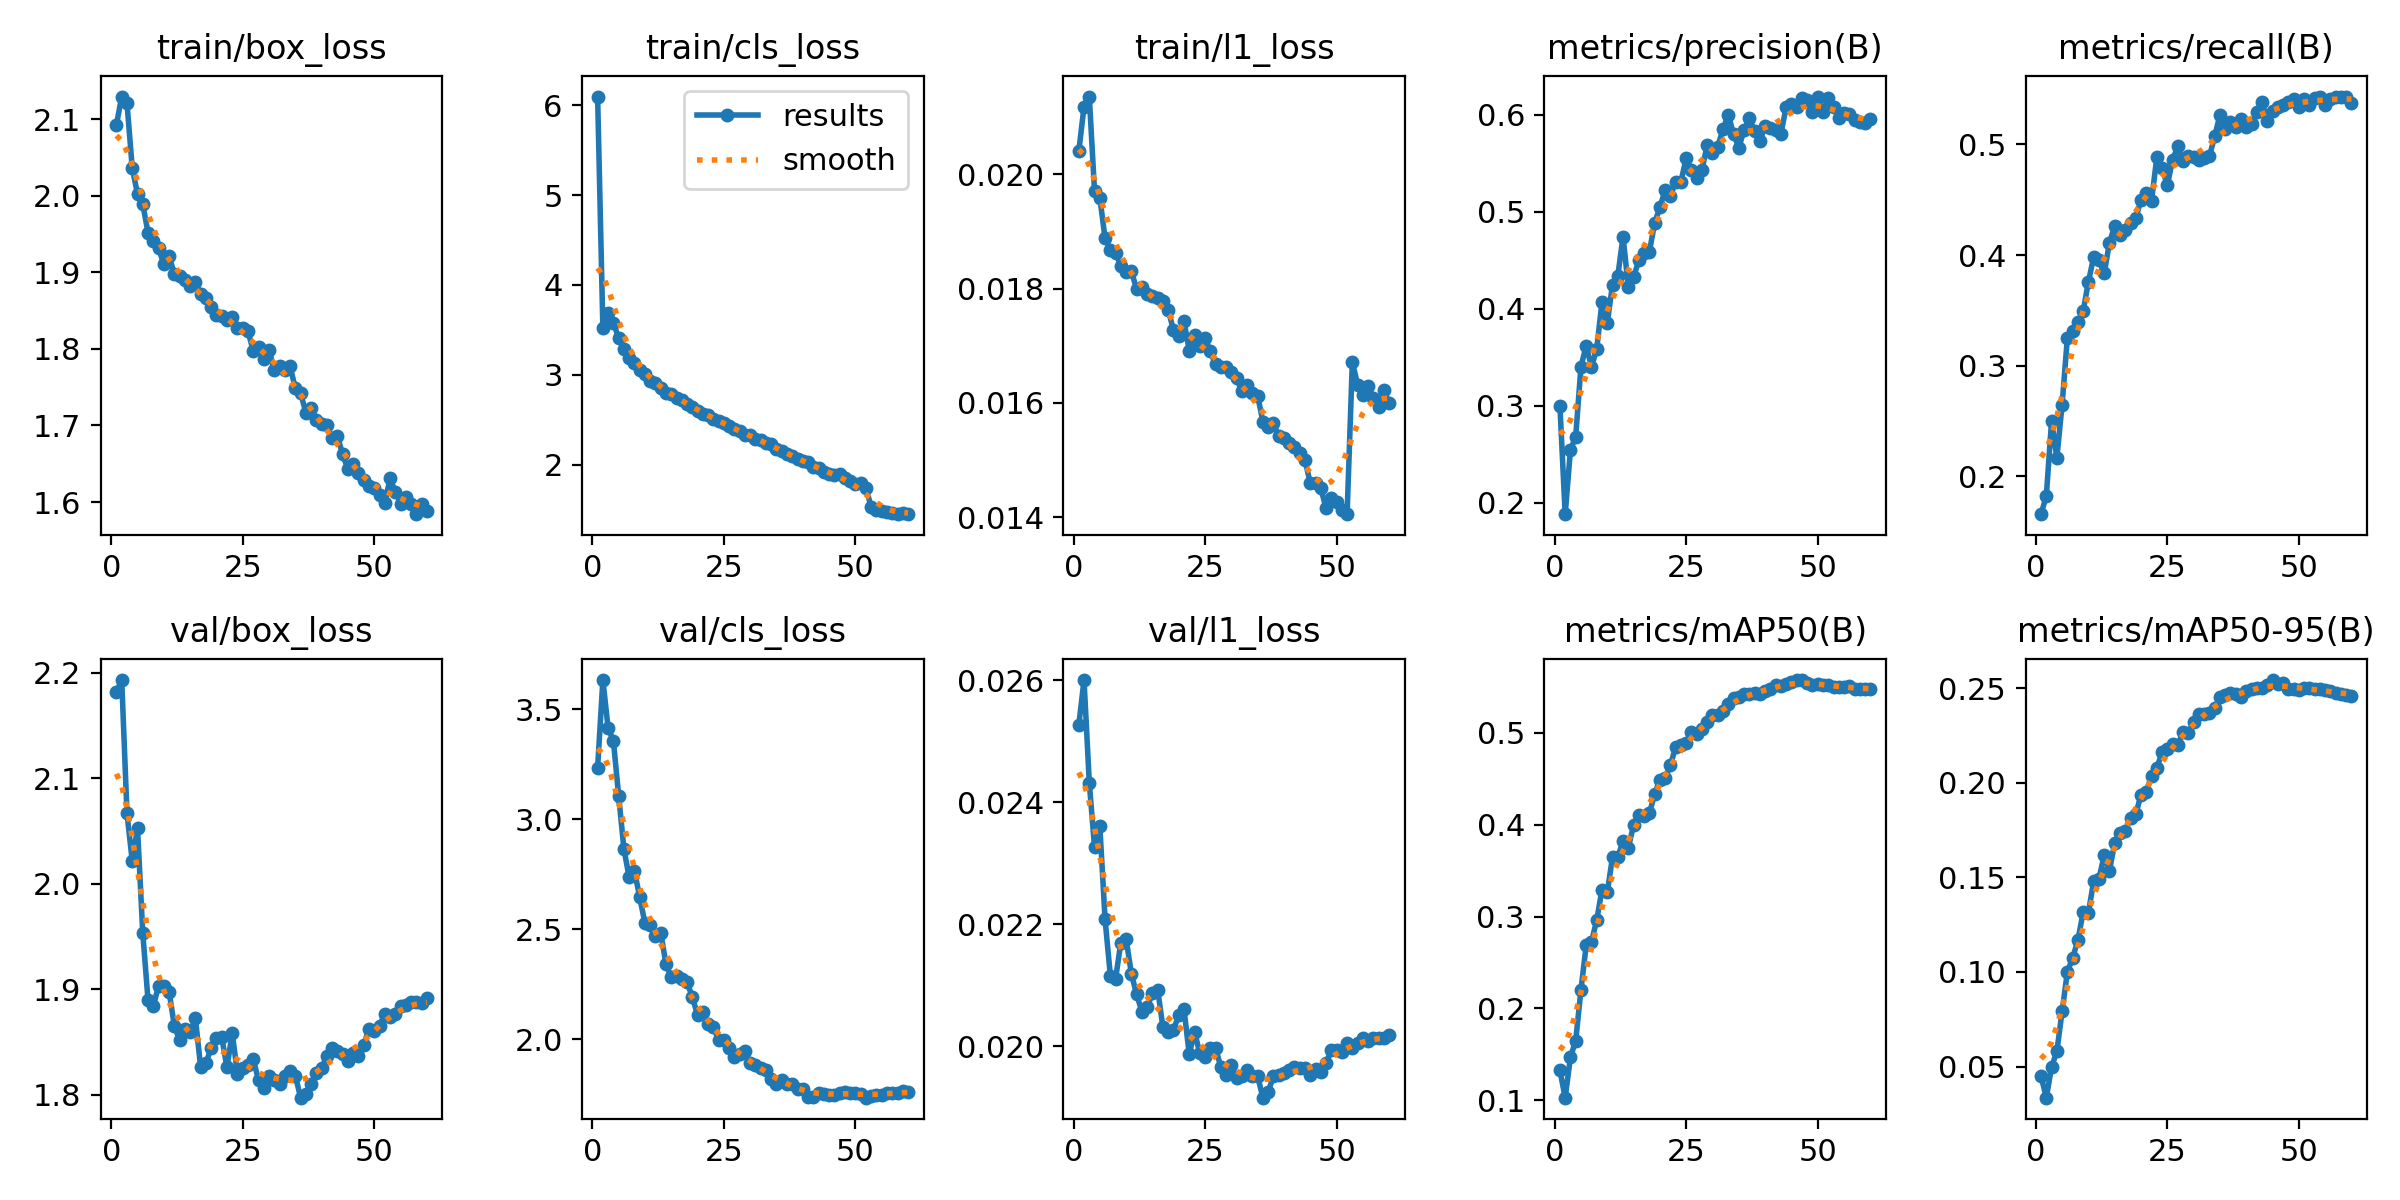

The data file committed next to this chart (first rows):
epoch, time, train/box_loss, train/cls_loss, train/l1_loss, metrics/precision(B), metrics/recall(B), metrics/mAP50(B), metrics/mAP50-95(B), val/box_loss, val/cls_loss, val/l1_loss, lr/pg0, lr/pg1, lr/pg2, lr/pg3, lr/pg4, lr/pg5, lr/pg6, lr/pg7
1, 702.5, 2.093, 6.097, 0.0204, 0.3, 0.1659, 0.1326, 0.04495, 2.182, 3.234, 0.02526, 0.01498, 0.004995, 0.01498, 0.004995, 0.01498, 0.004995, 0.01498, 0.004995
2, 1365, 2.129, 3.522, 0.02118, 0.1883, 0.1825, 0.1028, 0.03354, 2.193, 3.632, 0.026, 0.02996, 0.009988, 0.02996, 0.009988, 0.02996, 0.009988, 0.02996, 0.009988
3, 2020, 2.121, 3.686, 0.02136, 0.2542, 0.2502, 0.1467, 0.04982, 2.067, 3.412, 0.02432, 0.02992, 0.009973, 0.02992, 0.009973, 0.02992, 0.009973, 0.02992, 0.009973
4, 2677, 2.036, 3.579, 0.0197, 0.2683, 0.217, 0.1649, 0.05797, 2.022, 3.355, 0.02326, 0.02982, 0.009939, 0.02982, 0.009939, 0.02982, 0.009939, 0.02982, 0.009939
5, 3331, 2.002, 3.41, 0.01959, 0.3402, 0.2649, 0.2203, 0.07923, 2.053, 3.105, 0.02361, 0.02968, 0.009892, 0.02968, 0.009892, 0.02968, 0.009892, 0.02968, 0.009892
6, 3986, 1.989, 3.292, 0.01888, 0.362, 0.3253, 0.2687, 0.1, 1.953, 2.864, 0.02208, 0.02949, 0.009831, 0.02949, 0.009831, 0.02949, 0.009831, 0.02949, 0.009831
7, 4641, 1.952, 3.189, 0.01868, 0.3399, 0.3318, 0.2723, 0.1074, 1.89, 2.735, 0.02116, 0.02927, 0.009758, 0.02927, 0.009758, 0.02927, 0.009758, 0.02927, 0.009758
8, 5298, 1.94, 3.132, 0.01863, 0.3587, 0.3391, 0.2963, 0.1168, 1.884, 2.764, 0.02111, 0.02901, 0.009671, 0.02901, 0.009671, 0.02901, 0.009671, 0.02901, 0.009671
9, 5955, 1.932, 3.057, 0.0184, 0.4073, 0.3492, 0.3293, 0.1316, 1.903, 2.645, 0.0217, 0.02872, 0.009572, 0.02872, 0.009572, 0.02872, 0.009572, 0.02872, 0.009572
10, 6613, 1.91, 3.004, 0.01829, 0.3853, 0.376, 0.3262, 0.1313, 1.903, 2.526, 0.02176, 0.02838, 0.00946, 0.02838, 0.00946, 0.02838, 0.00946, 0.02838, 0.00946
11, 7270, 1.921, 2.928, 0.0183, 0.4247, 0.3981, 0.365, 0.1481, 1.898, 2.519, 0.02119, 0.02801, 0.009337, 0.02801, 0.009337, 0.02801, 0.009337, 0.02801, 0.009337
12, 7927, 1.898, 2.904, 0.01799, 0.4337, 0.3953, 0.365, 0.1493, 1.865, 2.468, 0.02085, 0.0276, 0.009201, 0.0276, 0.009201, 0.0276, 0.009201, 0.0276, 0.009201
13, 8584, 1.895, 2.853, 0.01803, 0.4741, 0.3834, 0.3818, 0.1617, 1.852, 2.484, 0.02057, 0.02716, 0.009055, 0.02716, 0.009055, 0.02716, 0.009055, 0.02716, 0.009055
14, 9240, 1.89, 2.797, 0.01791, 0.4227, 0.4112, 0.3747, 0.1536, 1.862, 2.339, 0.02064, 0.02669, 0.008897, 0.02669, 0.008897, 0.02669, 0.008897, 0.02669, 0.008897
15, 9897, 1.882, 2.782, 0.01787, 0.4323, 0.4264, 0.3995, 0.1683, 1.86, 2.282, 0.02087, 0.02619, 0.008729, 0.02619, 0.008729, 0.02619, 0.008729, 0.02619, 0.008729
16, 10554, 1.887, 2.739, 0.01784, 0.45, 0.4177, 0.411, 0.1737, 1.873, 2.286, 0.02093, 0.02565, 0.00855, 0.02565, 0.00855, 0.02565, 0.00855, 0.02565, 0.00855
17, 11211, 1.872, 2.725, 0.01779, 0.4574, 0.4229, 0.4092, 0.1747, 1.826, 2.275, 0.02031, 0.02509, 0.008362, 0.02509, 0.008362, 0.02509, 0.008362, 0.02509, 0.008362
18, 11868, 1.866, 2.676, 0.01763, 0.4584, 0.4288, 0.4123, 0.1815, 1.83, 2.258, 0.02024, 0.0245, 0.008165, 0.0245, 0.008165, 0.0245, 0.008165, 0.0245, 0.008165
19, 12524, 1.855, 2.645, 0.01727, 0.488, 0.4336, 0.4332, 0.1833, 1.845, 2.191, 0.02027, 0.02388, 0.00796, 0.02388, 0.00796, 0.02388, 0.00796, 0.02388, 0.00796
20, 13179, 1.844, 2.6, 0.01716, 0.5047, 0.4498, 0.449, 0.1938, 1.854, 2.109, 0.02051, 0.02324, 0.007746, 0.02324, 0.007746, 0.02324, 0.007746, 0.02324, 0.007746
21, 13836, 1.843, 2.568, 0.01743, 0.5218, 0.4557, 0.451, 0.1952, 1.855, 2.122, 0.02061, 0.02258, 0.007525, 0.02258, 0.007525, 0.02258, 0.007525, 0.02258, 0.007525
22, 14493, 1.838, 2.55, 0.01691, 0.5162, 0.4492, 0.4644, 0.2037, 1.826, 2.067, 0.01987, 0.02189, 0.007297, 0.02189, 0.007297, 0.02189, 0.007297, 0.02189, 0.007297
23, 15149, 1.841, 2.51, 0.01718, 0.5309, 0.4883, 0.4848, 0.2079, 1.859, 2.053, 0.02024, 0.02119, 0.007063, 0.02119, 0.007063, 0.02119, 0.007063, 0.02119, 0.007063
24, 15805, 1.827, 2.486, 0.017, 0.5309, 0.4785, 0.4869, 0.2161, 1.82, 1.997, 0.01989, 0.02047, 0.006824, 0.02047, 0.006824, 0.02047, 0.006824, 0.02047, 0.006824
25, 16463, 1.827, 2.46, 0.01713, 0.555, 0.463, 0.4889, 0.218, 1.825, 1.997, 0.01982, 0.01974, 0.00658, 0.01974, 0.00658, 0.01974, 0.00658, 0.01974, 0.00658
26, 17121, 1.823, 2.432, 0.0169, 0.5429, 0.4861, 0.5004, 0.2203, 1.829, 1.961, 0.01998, 0.01899, 0.006331, 0.01899, 0.006331, 0.01899, 0.006331, 0.01899, 0.006331
27, 17780, 1.797, 2.401, 0.01667, 0.5343, 0.4981, 0.499, 0.22, 1.834, 1.919, 0.01998, 0.01824, 0.006079, 0.01824, 0.006079, 0.01824, 0.006079, 0.01824, 0.006079
28, 18438, 1.803, 2.373, 0.01663, 0.5432, 0.4847, 0.5037, 0.2271, 1.814, 1.931, 0.01966, 0.01747, 0.005824, 0.01747, 0.005824, 0.01747, 0.005824, 0.01747, 0.005824
29, 19095, 1.787, 2.331, 0.01663, 0.5688, 0.4894, 0.5122, 0.2263, 1.807, 1.944, 0.01953, 0.0167, 0.005567, 0.0167, 0.005567, 0.0167, 0.005567, 0.0167, 0.005567
30, 19753, 1.799, 2.331, 0.01654, 0.5606, 0.4889, 0.5194, 0.2324, 1.818, 1.891, 0.01969, 0.01593, 0.005309, 0.01593, 0.005309, 0.01593, 0.005309, 0.01593, 0.005309
31, 20410, 1.772, 2.286, 0.01643, 0.5671, 0.4855, 0.5196, 0.2362, 1.814, 1.883, 0.01948, 0.01515, 0.00505, 0.01515, 0.00505, 0.01515, 0.00505, 0.01515, 0.00505
32, 21068, 1.778, 2.27, 0.0162, 0.5849, 0.4877, 0.524, 0.2362, 1.811, 1.867, 0.01952, 0.01437, 0.004791, 0.01437, 0.004791, 0.01437, 0.004791, 0.01437, 0.004791
33, 21725, 1.772, 2.237, 0.01631, 0.5998, 0.4891, 0.531, 0.2369, 1.818, 1.858, 0.01962, 0.0136, 0.004533, 0.0136, 0.004533, 0.0136, 0.004533, 0.0136, 0.004533
34, 22384, 1.777, 2.227, 0.01617, 0.5801, 0.5074, 0.5383, 0.2394, 1.823, 1.818, 0.01951, 0.01283, 0.004276, 0.01283, 0.004276, 0.01283, 0.004276, 0.01283, 0.004276
35, 23042, 1.748, 2.177, 0.01612, 0.566, 0.5265, 0.5394, 0.2454, 1.818, 1.795, 0.01951, 0.01206, 0.004021, 0.01206, 0.004021, 0.01206, 0.004021, 0.01206, 0.004021
36, 23702, 1.742, 2.154, 0.01567, 0.5839, 0.5137, 0.5426, 0.2466, 1.797, 1.816, 0.01916, 0.01131, 0.003769, 0.01131, 0.003769, 0.01131, 0.003769, 0.01131, 0.003769
37, 24361, 1.717, 2.124, 0.01557, 0.5961, 0.52, 0.5422, 0.2477, 1.801, 1.794, 0.01926, 0.01056, 0.00352, 0.01056, 0.00352, 0.01056, 0.00352, 0.01056, 0.00352
38, 25020, 1.723, 2.099, 0.01564, 0.583, 0.5159, 0.5431, 0.2469, 1.81, 1.794, 0.01951, 0.009828, 0.003276, 0.009828, 0.003276, 0.009828, 0.003276, 0.009828, 0.003276
39, 25679, 1.708, 2.068, 0.01542, 0.5729, 0.5225, 0.5427, 0.2452, 1.821, 1.772, 0.01953, 0.00911, 0.003037, 0.00911, 0.003037, 0.00911, 0.003037, 0.00911, 0.003037
40, 26337, 1.702, 2.039, 0.01539, 0.5879, 0.5158, 0.5457, 0.2483, 1.826, 1.772, 0.01956, 0.008408, 0.002803, 0.008408, 0.002803, 0.008408, 0.002803, 0.008408, 0.002803
41, 26996, 1.701, 2.029, 0.01529, 0.5866, 0.5181, 0.5475, 0.2497, 1.836, 1.737, 0.01962, 0.007725, 0.002575, 0.007725, 0.002575, 0.007725, 0.002575, 0.007725, 0.002575
42, 27655, 1.683, 1.978, 0.01522, 0.5841, 0.5296, 0.5521, 0.2503, 1.845, 1.735, 0.01967, 0.007062, 0.002354, 0.007062, 0.002354, 0.007062, 0.002354, 0.007062, 0.002354
43, 28315, 1.686, 1.968, 0.01512, 0.5804, 0.5384, 0.5505, 0.2501, 1.841, 1.753, 0.01965, 0.006421, 0.00214, 0.006421, 0.00214, 0.006421, 0.00214, 0.006421, 0.00214
44, 28976, 1.662, 1.918, 0.015, 0.6074, 0.5209, 0.5528, 0.2516, 1.839, 1.749, 0.01965, 0.005805, 0.001935, 0.005805, 0.001935, 0.005805, 0.001935, 0.005805, 0.001935
45, 29636, 1.643, 1.891, 0.01459, 0.6105, 0.5303, 0.5552, 0.2543, 1.832, 1.747, 0.01953, 0.005213, 0.001738, 0.005213, 0.001738, 0.005213, 0.001738, 0.005213, 0.001738
46, 30296, 1.65, 1.885, 0.0146, 0.6079, 0.5334, 0.5574, 0.2524, 1.84, 1.745, 0.01963, 0.004649, 0.00155, 0.004649, 0.00155, 0.004649, 0.00155, 0.004649, 0.00155
47, 30956, 1.638, 1.892, 0.0145, 0.617, 0.5353, 0.5571, 0.2529, 1.837, 1.754, 0.01958, 0.004114, 0.001371, 0.004114, 0.001371, 0.004114, 0.001371, 0.004114, 0.001371
48, 31616, 1.629, 1.851, 0.01416, 0.6146, 0.5386, 0.5546, 0.2498, 1.847, 1.76, 0.01972, 0.003609, 0.001203, 0.003609, 0.001203, 0.003609, 0.001203, 0.003609, 0.001203
49, 32275, 1.621, 1.822, 0.01434, 0.6023, 0.5408, 0.5524, 0.2497, 1.863, 1.754, 0.01994, 0.003136, 0.001045, 0.003136, 0.001045, 0.003136, 0.001045, 0.003136, 0.001045
50, 32934, 1.618, 1.789, 0.01427, 0.6186, 0.5334, 0.5535, 0.2492, 1.861, 1.756, 0.01994, 0.002696, 0.0008986, 0.002696, 0.0008986, 0.002696, 0.0008986, 0.002696, 0.0008986
51, 33594, 1.609, 1.791, 0.01413, 0.6023, 0.5409, 0.5524, 0.2499, 1.865, 1.752, 0.01991, 0.00229, 0.0007632, 0.00229, 0.0007632, 0.00229, 0.0007632, 0.00229, 0.0007632
52, 34254, 1.599, 1.739, 0.01405, 0.617, 0.5358, 0.5523, 0.25, 1.877, 1.734, 0.02006, 0.001919, 0.0006395, 0.001919, 0.0006395, 0.001919, 0.0006395, 0.001919, 0.0006395
53, 34914, 1.631, 1.53, 0.01672, 0.6081, 0.5415, 0.5501, 0.2494, 1.874, 1.743, 0.01997, 0.001584, 0.000528, 0.001584, 0.000528, 0.001584, 0.000528, 0.001584, 0.000528
54, 35573, 1.614, 1.497, 0.01631, 0.5962, 0.5432, 0.5496, 0.2494, 1.876, 1.747, 0.02005, 0.001286, 0.0004288, 0.001286, 0.0004288, 0.001286, 0.0004288, 0.001286, 0.0004288
55, 36231, 1.598, 1.48, 0.01613, 0.6013, 0.5358, 0.5497, 0.2488, 1.884, 1.746, 0.02014, 0.001027, 0.0003423, 0.001027, 0.0003423, 0.001027, 0.0003423, 0.001027, 0.0003423
56, 36890, 1.607, 1.477, 0.0163, 0.6011, 0.5409, 0.5508, 0.2484, 1.885, 1.754, 0.02009, 0.000806, 0.0002687, 0.000806, 0.0002687, 0.000806, 0.0002687, 0.000806, 0.0002687
57, 37548, 1.597, 1.462, 0.01608, 0.5944, 0.5429, 0.5478, 0.2473, 1.888, 1.753, 0.02014, 0.0006245, 0.0002082, 0.0006245, 0.0002082, 0.0006245, 0.0002082, 0.0006245, 0.0002082
58, 38205, 1.584, 1.449, 0.01592, 0.5922, 0.5432, 0.5474, 0.2472, 1.888, 1.753, 0.02014, 0.0004828, 0.0001609, 0.0004828, 0.0001609, 0.0004828, 0.0001609, 0.0004828, 0.0001609
59, 38863, 1.597, 1.462, 0.01622, 0.5916, 0.5428, 0.5473, 0.2465, 1.887, 1.764, 0.02014, 0.0003814, 0.0001271, 0.0003814, 0.0001271, 0.0003814, 0.0001271, 0.0003814, 0.0001271
60, 39522, 1.588, 1.451, 0.01599, 0.5956, 0.5376, 0.5476, 0.246, 1.892, 1.761, 0.02018, 0.0003204, 0.0001068, 0.0003204, 0.0001068, 0.0003204, 0.0001068, 0.0003204, 0.0001068
